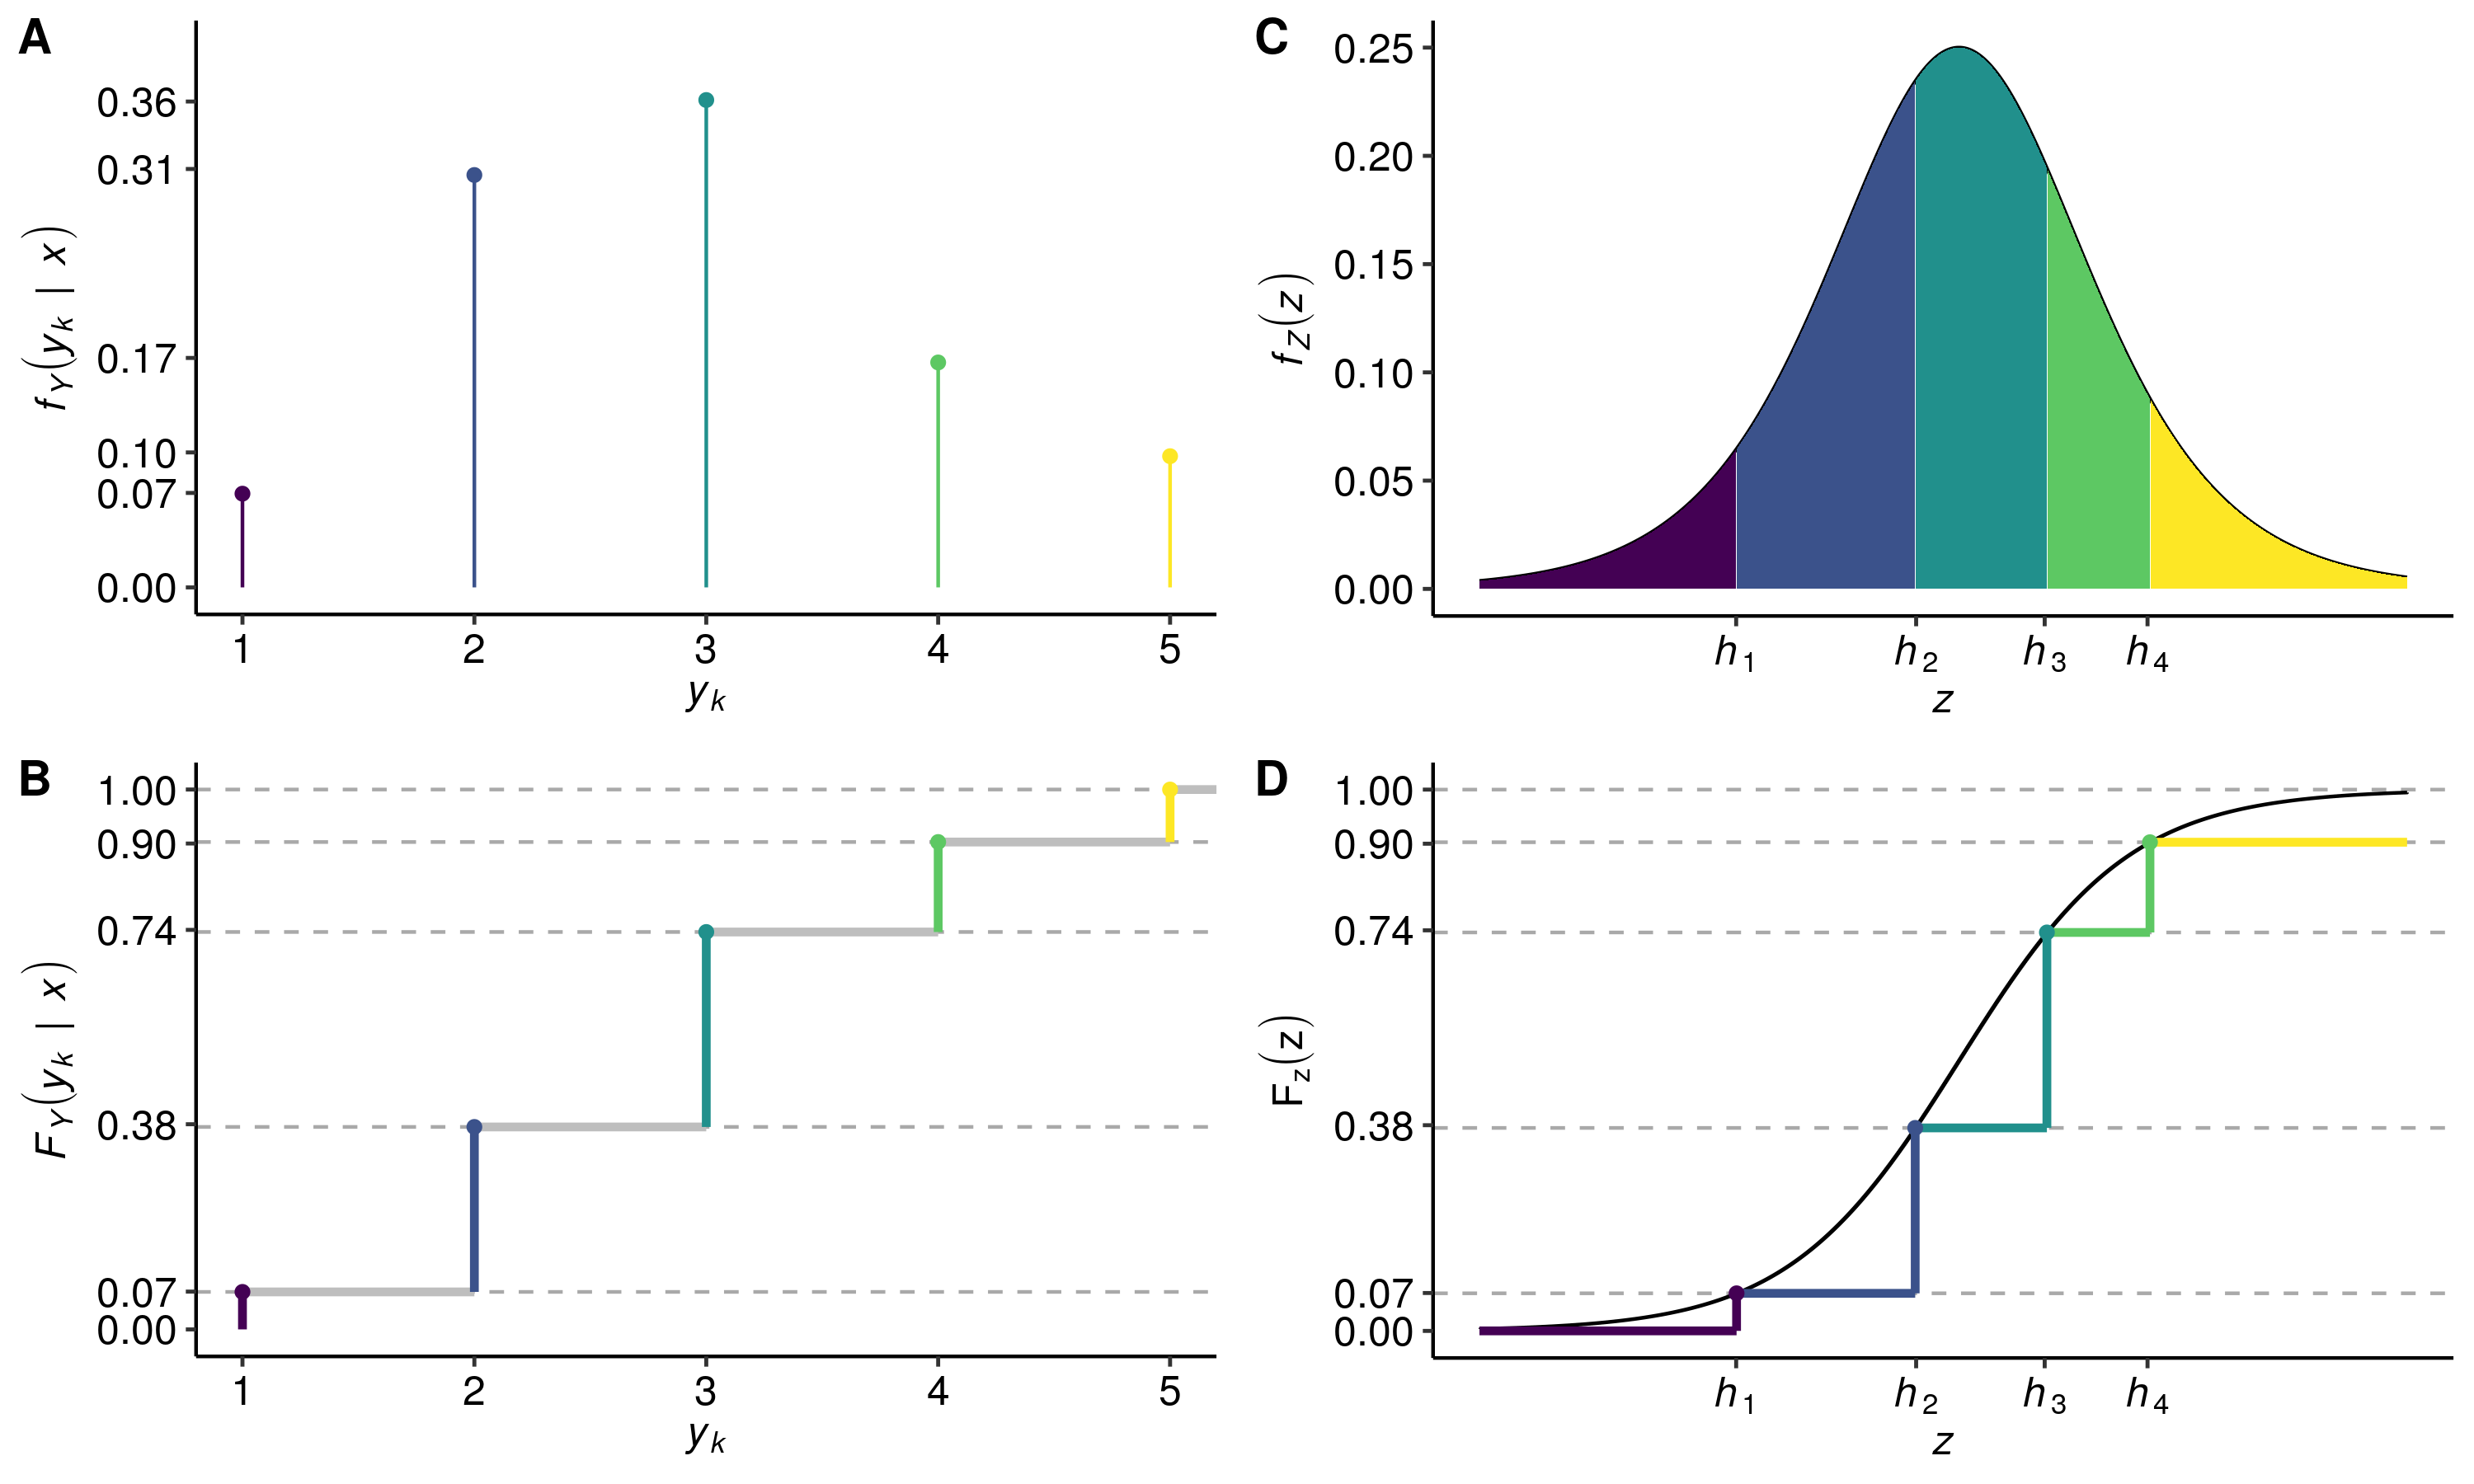

Source code (R):
# First thoughts on visualizing the transformation function
# For unconditional transformation models


# Dependencies ------------------------------------------------------------

library(tram)
library(tidyverse)
library(ggplot2)
library(ggpubr)
theme_set(theme_pubr())

# # Data --------------------------------------------------------------------

data("wine", package = "ordinal")
table(wine$rating)/nrow(wine)

# Discrete Model ----------------------------------------------------------

m1 <- Polr(rating ~ 1, data = wine, method = "logistic")

# Visualization -----------------------------------------------------------
res <- 1e3
add <- 3
object <- m1
y <- variable.names(object, "response")
(qs <- mkgrid(object, n = res)[[y]])  # y-values
(cdf <- predict(object, type = "distribution", q = qs))
(pdf <- predict(object, type = "density", q = qs))  # lik-contributions
(trafo <- predict(object, type = "trafo", q = qs))  # z-values
(pdfz <- diff(c(0, object$model$todistr$p(trafo))))  # lik-contributions

dat <- data.frame(y = qs, cdf = cdf, pdf = pdf, trafo = trafo, pdfz = pdfz)
dat$xaxis <- sprintf("y[%i]", dat$y)
dat$xaxis <- paste0(dat$y, "\n", dat$xaxis)
dat$y <- as.numeric(qs)
dat$ystart <- c(0, dat$cdf[1:4])
dat$xend <- dat$y +1
dat$col <- factor(dat$y)

# make grid on z-skale with res=1000 points in range of z-values plus add-margin
trafo2 <- seq(min(trafo) - add, max(trafo[is.finite(trafo)]) + add, length.out = res)
# determine densitity on the z-grid
pdfz2 <- object$model$todistr$d(trafo2)  # same as dlogis(trafo2)
# produce z-intervals corresponding to the taken z-values and -Inf, +Inf at border
cols2 <- cut(trafo2, breaks = c(-Inf, trafo))
# determine CDF on z-grid
cdfz2 <- plogis(trafo2)

aux <- data.frame(trafo2 = trafo2, pdfz2 = pdfz2, cols2 = cols2, cdfz2 = cdfz2)

p0 <- ggplot() + theme_void()
p0 <- p0 + geom_text(aes(x = 0, y = 0, label = "wine"))

p1 <- ggplot(dat) +
geom_point(aes(x = y, y = trafo, color = y)) +
theme(legend.position = "none", axis.title.x = element_blank(),
  axis.title.y = element_blank(), axis.ticks = element_blank(),
  axis.text = element_blank()) +
ylim(range(aux$trafo2))

p2 <- ggplot(aux) +
geom_line(aes(x = trafo2, y = pdfz2)) +
geom_area(aes(x = trafo2, y = pdfz2, fill = cols2), show.legend = FALSE) +
coord_flip() +
scale_y_reverse() +
theme(legend.position = "none", axis.title.x = element_blank(),
  axis.ticks.x = element_blank(),
  axis.text.x = element_blank()) +
xlim(range(aux$trafo2)) +
xlab("z = h(y)")


p3 <- ggplot(dat) +
geom_segment(aes(x = y, xend = y, y = 0, yend = pdf, color = col)) +
geom_point(aes(x = y, y = pdf, color = col)) +
scale_y_reverse() +
theme(legend.position = "none", axis.title.y = element_blank(),
  axis.ticks.y = element_blank(), axis.text.y = element_blank())

p1 <- p1 + scale_fill_viridis_d()
p2 <- p2 + scale_fill_viridis_d()
p3 <- p3 + scale_color_viridis_d()
ggarrange(p2, p1, p0, p3, ncol = 2, nrow = 2)


#--- f_y(y) und f_z(z) ---------

pfy <- ggplot(dat) +
  geom_segment(aes(x = y, xend = y, y = 0, yend = pdf, color = col)) +
  geom_point(aes(x = y, y = pdf, color = col)) +
  xlab(expression(italic(y[k]))) + ylab(expression(italic(f[Y](y[k]~"|"~x)))) +
  theme(legend.position = "none")+
  scale_y_continuous(breaks = round(c(0, dat$pdf), 2), limits = c(0, 0.4))

pfz <- ggplot(aux) +
  geom_line(aes(x = trafo2, y = pdfz2)) +
  geom_area(aes(x = trafo2, y = pdfz2, fill = cols2), show.legend = FALSE) +
  xlab(expression(italic(z))) + ylab(expression(italic(f[Z](z)))) +
  scale_x_continuous(breaks = round(dat$trafo[1:4], 1),
                     labels = parse(text = paste0("italic(h[", 1:4, "])")))


#--- F_y(y) und F_z(z) ---------

# F_y(y)

pFy <- ggplot(dat) +
  geom_hline(yintercept = cdf, linetype = "dashed", color = "darkgrey") +
  geom_segment(aes(x = y, y = cdf, xend = xend, yend = cdf), size = 1.2, show.legend = FALSE, color = "gray") +
  geom_segment(aes(x = y, y = ystart, xend = y, yend = cdf, color = col), size = 1.2, show.legend = FALSE) +
  geom_point(aes(x = y, y = cdf, color = col), show.legend = FALSE) +
  xlab(expression(italic(y[k]))) + ylab(expression(italic(F[Y](y[k]~"|"~x)))) +
  coord_cartesian(xlim=c(1,5)) +
  scale_y_continuous(breaks=round(c(0, dat$cdf),2), limits=c(0,1))

#--- F_z(z) ---
dat4 <- dat[1:4,]
dat$tstart <- c(min(aux$trafo2), dat$trafo[1:4])
dat$trafo[5] <- max(aux$trafo2)

pFz <- ggplot(aux) +
  geom_hline(yintercept=dat$cdf, linetype="dashed", color = "darkgrey") +
  geom_step(data = aux, mapping = aes(x = trafo2, y = cdfz2)) +
  geom_segment(data = dat, aes(x = tstart, y = ystart, xend = trafo, yend = ystart, color = col),
               size = 1.2) +
  geom_segment(data = dat[-5,], aes(x = trafo, y = ystart, xend = trafo, yend = cdf, color = col),
               size = 1.2, show.legend = FALSE) +
  geom_point(data = dat4, mapping = aes(x = trafo, y = cdf, color = col), show.legend = FALSE) +
  xlab(expression(italic(z))) + ylab(expression(F[z](z))) +
  scale_y_continuous(breaks = round(c(0, dat$cdf), 2), limits = c(0, 1))+
  scale_x_continuous(breaks = round(dat$trafo[1:4], 1),
                     labels = parse(text = paste0("italic(h)[", 1:4, "]")))

pfy <- pfy + scale_color_viridis_d()
pfz <- pfz + scale_fill_viridis_d()
pFy <- pFy + scale_color_viridis_d(guide = "none")
pFz <- pFz + scale_color_viridis_d(guide = "none")

fig0 <- ggarrange(pfy, pfz, pFy, pFz, ncol = 2, nrow = 2, labels = c("A", "C", "B", "D"))
fig0


# Save plots --------------------------------------------------------------

ggsave(fig0, filename = "ordinal.png", width = 8, height = 6)
ggsave(fig0, filename = "ordinal.pdf", width = 8, height = 6)
